Run: headless pygame with SDL's dummy video driver; simulated clock (each Clock.tick advances the game by its frame time, no real sleeping); random seed 0; keys injected as events and as key.get_pressed() state; no mouse input.
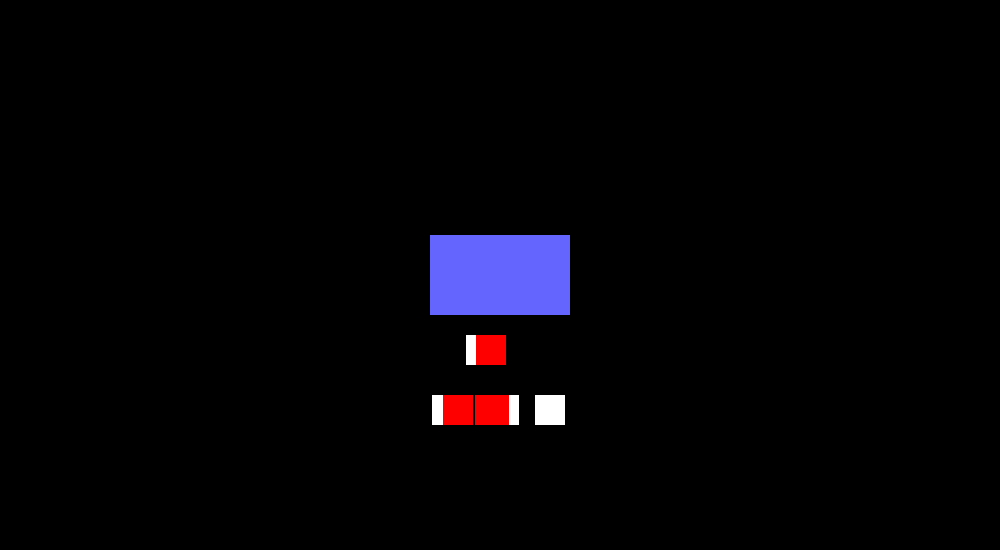
Frame 1 of 4 · flips 1–60 · no input
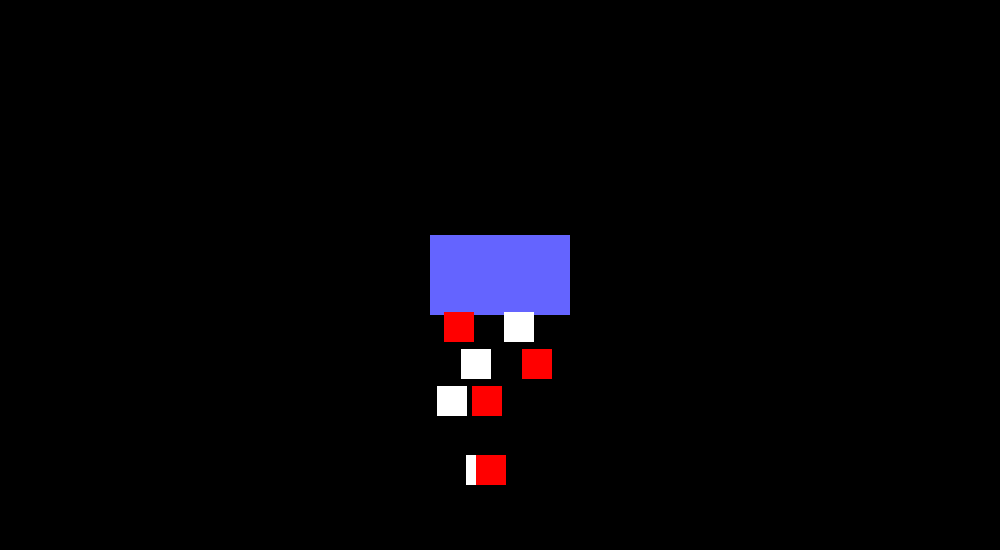
Frame 2 of 4 · flips 61–180 · tapped SPACE, RETURN · held RIGHT (→), D
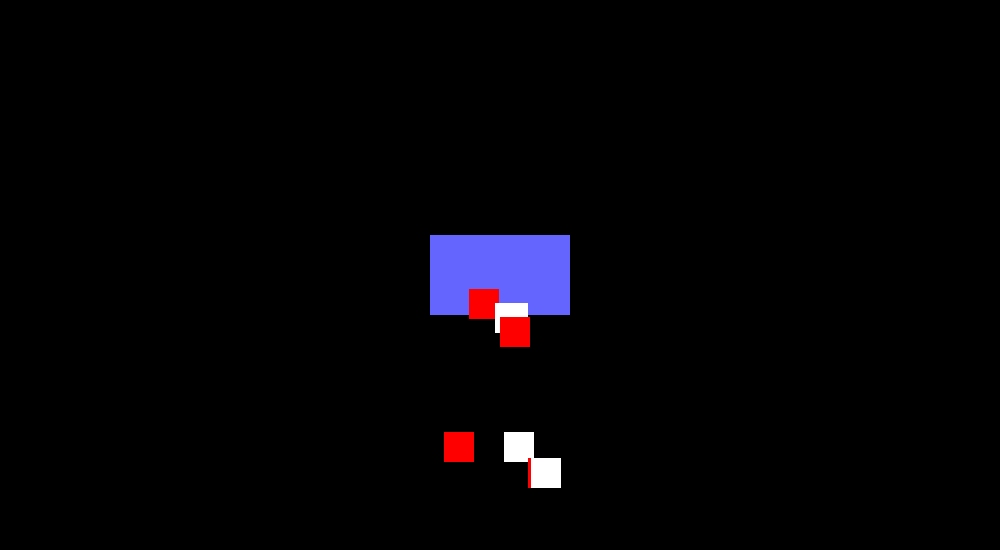
Frame 3 of 4 · flips 181–300 · held DOWN (↓), S
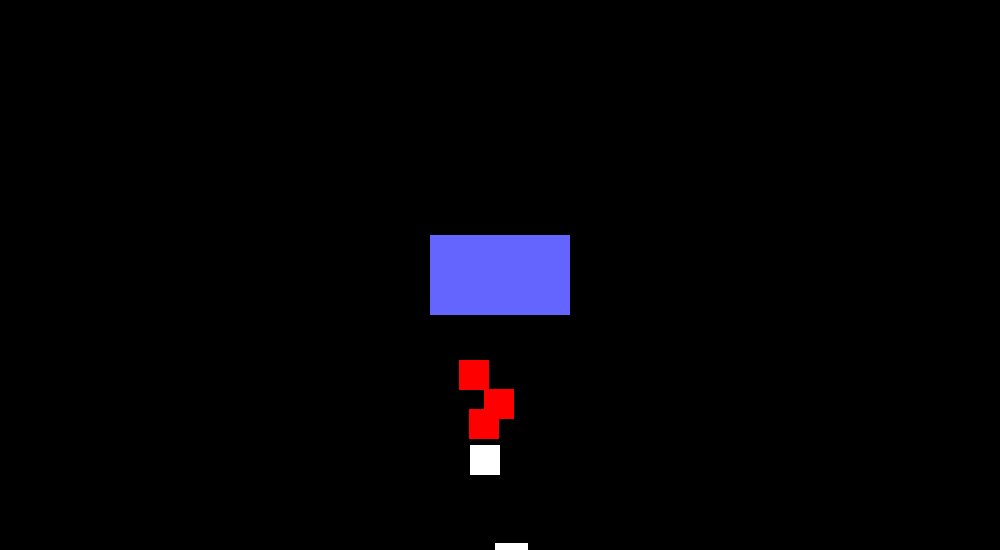
Frame 4 of 4 · flips 301–420 · held LEFT (←), A, UP (↑), W

The pygame program that drew these frames:

import pygame
import random

WIDTH = 1000
HEIGHT = 550
FPS = 60

WHITE = (255, 255, 255)
BLACK = (0, 0, 0)
BLUE = (100, 100, 255)
RED = (255, 0, 0)

pygame.init()
pygame.mixer.init()
screen = pygame.display.set_mode((WIDTH, HEIGHT))
pygame.display.set_caption("OBLAKO")
clock = pygame.time.Clock()


class Player(pygame.sprite.Sprite):
    def __init__(self):
        pygame.sprite.Sprite.__init__(self)
        self.image = pygame.Surface((140, 80))
        self.image.fill(BLUE)
        self.rect = self.image.get_rect()
        self.rect.center = (WIDTH/2, HEIGHT/2)

class Mob(pygame.sprite.Sprite):
    def __init__(self):
        pygame.sprite.Sprite.__init__(self)
        self.image = pygame.Surface((30, 30))
        self.image.fill(WHITE)
        self.rect = self.image.get_rect()
        self.rect.x = (WIDTH-(random.randrange(460,570)))
        self.rect.y = (HEIGHT/2)
        self.speedy = random.randrange(1, 4)

    def update(self):
        self.rect.y += self.speedy
        if self.rect.top > HEIGHT + 10:
            self.rect.x = (WIDTH - (random.randrange(460, 570)))
            self.rect.y = (HEIGHT / 2)
            self.speedy = random.randrange(1, 4)

class Chmob(pygame.sprite.Sprite):
    def __init__(self):
        pygame.sprite.Sprite.__init__(self)
        self.image = pygame.Surface((30, 30))
        self.image.fill(RED)
        self.rect = self.image.get_rect()
        self.rect.x = (WIDTH-(random.randrange(460,570)))
        self.rect.y = (HEIGHT/2)
        self.speedy = random.randrange(1, 4)

    def update(self):
        self.rect.y += self.speedy
        if self.rect.top > HEIGHT + 10:
            self.rect.x = (WIDTH - (random.randrange(460, 570)))
            self.rect.y = (HEIGHT / 2)
            self.speedy = random.randrange(1, 4)

all_sprites = pygame.sprite.Group()
player = Player()
all_sprites.add(player)

player = Player()
all_sprites.add(player)
for i in range(4):
    m = Mob()
    all_sprites.add(m)
    Mob.add(m)

    c = Chmob()
    all_sprites.add(c)
    Chmob.add(c)

running = True
while running:
    clock.tick(FPS)
    for event in pygame.event.get():
        if event.type == pygame.QUIT:
            running = False

    all_sprites.update()

    screen.fill(BLACK)
    all_sprites.draw(screen)
    pygame.display.flip()

pygame.quit()
